Image classification data set "images" (mythilim2909-max/coral-bleaching-classification on GitHub). Class labels (2): bleached, healthy.

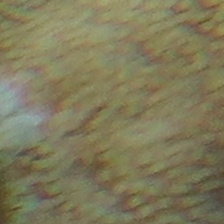
Label: healthy

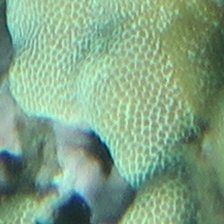
Label: healthy

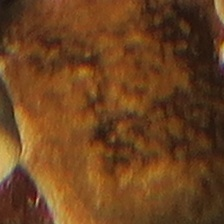
Label: healthy

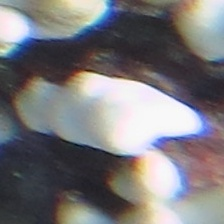
Label: bleached

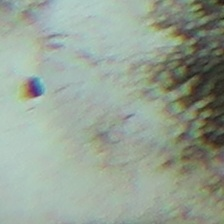
Label: bleached

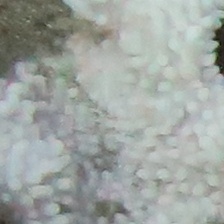
Label: bleached
